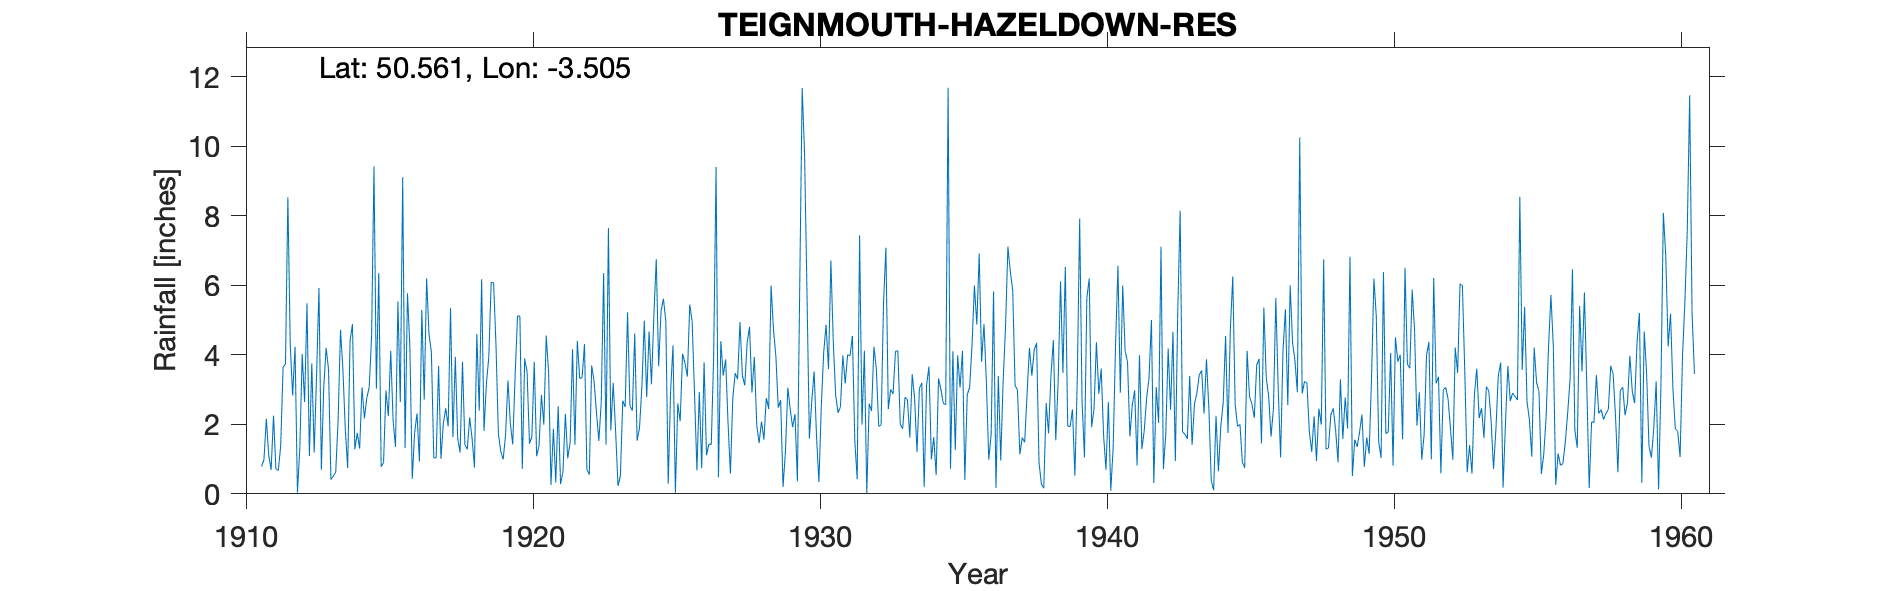

The file beside this chart, header and first rows:
TEIGNMOUTH-HAZELDOWN-RES, , , , , , , , , , , , , , , , , , , , , , , 
Grid ref, SX935745, Long, -3.505, Lat, 50.56, Elevation, 425, ft, , , , , , , , , , , , , , , 
Station no, 1727, , , , , , , , , , , , , , , , , , , , , , 
, 1910, 1911, 1912, 1913, 1914, 1915, 1916, 1917, 1918, 1919, 1920, 1921, 1922, 1923, 1924, 1925, 1926, 1927, 1928, 1929, 1930, 1931, 1932
January, , 0.79, 4.27, 5.92, 0.74, 3.02, 1.32, 1.03, 3.8, 6.08, 5.1, 3.49, 4.4, 1.41, 4.61, 5.61, 4.96, 4.39, 4.8, 2.48, 5.82, 2.83, 4.12
February, , 0.98, 2.83, 0.69, 4.4, 6.35, 5.77, 1.04, 1.41, 6.07, 0.72, 0.25, 3.32, 7.64, 1.53, 4.96, 2.88, 3.4, 2.91, 2.69, 1.59, 2.33, 0.02
March, , 2.16, 4.23, 3.07, 4.88, 0.78, 4.23, 3.68, 1.28, 4.28, 3.89, 1.87, 3.34, 1.83, 1.9, 0.29, 0.68, 3.87, 3.94, 0.2, 2.66, 2.5, 2.59
April, , 1.11, 0.04, 4.2, 1.28, 0.9, 0.43, 1.01, 2.2, 1.73, 3.51, 0.33, 4.31, 3.19, 3.09, 2.95, 2.93, 2.05, 1.98, 1.21, 3.52, 3.98, 2.38
May, , 0.69, 1.32, 3.57, 1.75, 2.97, 1.77, 2.03, 1.59, 1.22, 1.44, 2.52, 0.71, 1.82, 4.98, 4.27, 0.74, 0.58, 1.46, 3.05, 1.64, 3.17, 4.23
June, , 2.25, 4.02, 0.41, 1.3, 2.24, 2.31, 2.46, 0.76, 0.99, 1.64, 0.28, 0.55, 0.23, 2.78, 0.03, 3.78, 2.76, 2.08, 2.43, 0.34, 4, 3.59
July, , 0.71, 2.64, 0.51, 3.06, 4.11, 0.93, 1.94, 4.6, 1.69, 3.8, 0.63, 3.69, 0.51, 4.67, 2.6, 1.11, 3.47, 1.56, 1.92, 2.54, 3.97, 1.94
August, , 0.67, 5.48, 0.62, 2.17, 2.09, 5.29, 5.34, 2.39, 3.26, 1.08, 2.3, 3.24, 2.68, 3.15, 2.09, 1.43, 3.3, 2.76, 2.29, 4.08, 4.54, 1.98
September, , 1.38, 1.09, 2.1, 2.76, 1.35, 2.71, 1.63, 6.17, 2.02, 1.39, 1.02, 2.34, 2.5, 5.13, 4.03, 1.42, 4.94, 2.44, 0.36, 4.86, 1.52, 5.48
October, , 3.64, 3.75, 4.72, 3.06, 5.53, 6.2, 3.94, 1.81, 1.42, 2.84, 1.48, 1.52, 5.22, 6.75, 3.76, 3.96, 3.4, 5.99, 6.1, 3.59, 0.42, 7.08
November, , 3.73, 1.19, 3.59, 4.53, 2.64, 4.59, 1.59, 3.18, 3.39, 1.99, 4.16, 2.62, 2.54, 3.67, 3.37, 9.4, 3.12, 4.72, 11.67, 6.71, 7.43, 2.44
December, , 8.53, 3.41, 1.86, 9.42, 9.1, 4.07, 1.19, 3.94, 5.12, 4.55, 1.41, 6.35, 2.39, 5.26, 5.44, 0.48, 4.35, 3.96, 9.77, 4.37, 1.99, 3
Total, , 26.64, 34.27, 31.26, 39.35, 41.08, 39.62, 26.88, 33.13, 37.27, 31.95, 19.74, 36.39, 31.96, 47.52, 39.4, 33.77, 39.63, 38.6, 44.17, 41.72, 38.68, 38.85
Gauge on open site, , , , , , , , , , , , , , , , , , , , , , , 
